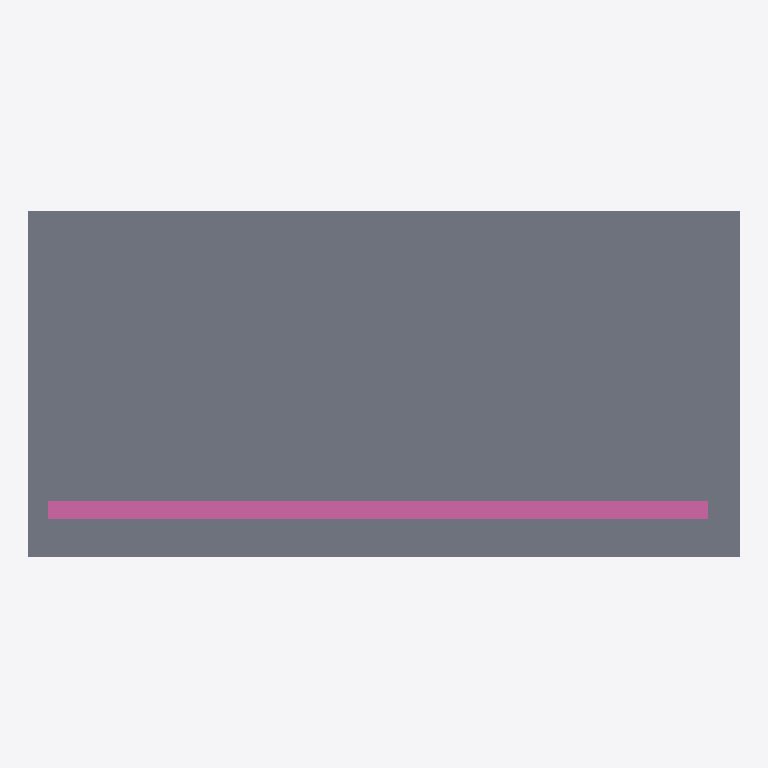
Plan cut of the same IFC building model at storey (level 0.00 m, cut at 1.40 m), seen from above with north up, elements coloured by IFC class: 1 slab (grey), 1 railing (pink). No cut surface shows.
Extent 1.9 m × 0.9 m × 1.2 m (x, y, z). Storeys (1): unnamed at 0.00 m. Elements (2): 1 IfcRailing, 1 IfcSlab.

HEADER;
FILE_DESCRIPTION(('ArchiCAD 9.00 Release 1 generated IFC file.','Build Number of the Ifc 2x3 interface: 63015 (11-04-2006)??'),'2;1');
FILE_NAME('C:\\Documents and Settings\\gkiss\\My Documents\\Ifc\\2x3\\MyPlans\\Railing.ifc','2006-05-26T11:14:01',('Architect'),('Building Designer Office'),'PreProc - EDM 4.5.0033','Windows System','The authorising person');
FILE_SCHEMA(('IFC2X3'));
ENDSEC;
DATA;
#54=IFCPROJECT('24a_voSxrA7gHUExjc3Mp6',#13,'Default Project',$,$,$,$,(#51,#1747),#26);
#64=IFCBUILDING('0pppMBzUn8wfkj9sseUD8m',#13,'Default Building',$,$,#61,$,$,.ELEMENT.,$,$,$);
#80=IFCBUILDINGSTOREY('3cAh0AqML3CwQE2GizlXBd',#13,'',$,$,#77,$,$,.ELEMENT.,0.0);
#2161=IFCSLAB('1_g0UhnsD11uLx01z1JWyj',#13,'Slab-004',$,$,#2224,#2213,$,.FLOOR.);
#1771=IFCRAILING('0zUE$sW7XAm9ihLEhV0q1w',#13,'',$,$,#1768,#1757,$,.HANDRAIL.);
ENDSEC;
